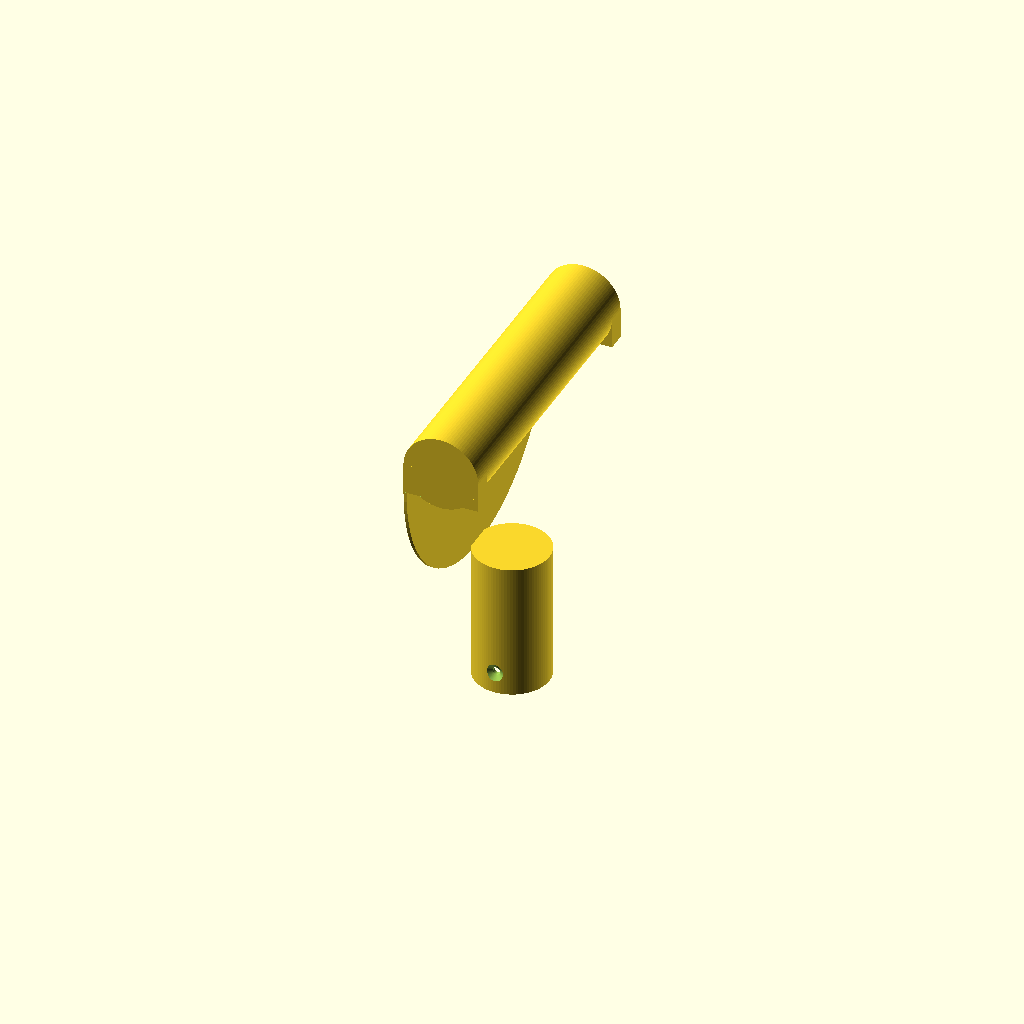
Cell 1: rendered with the file's own defaults.
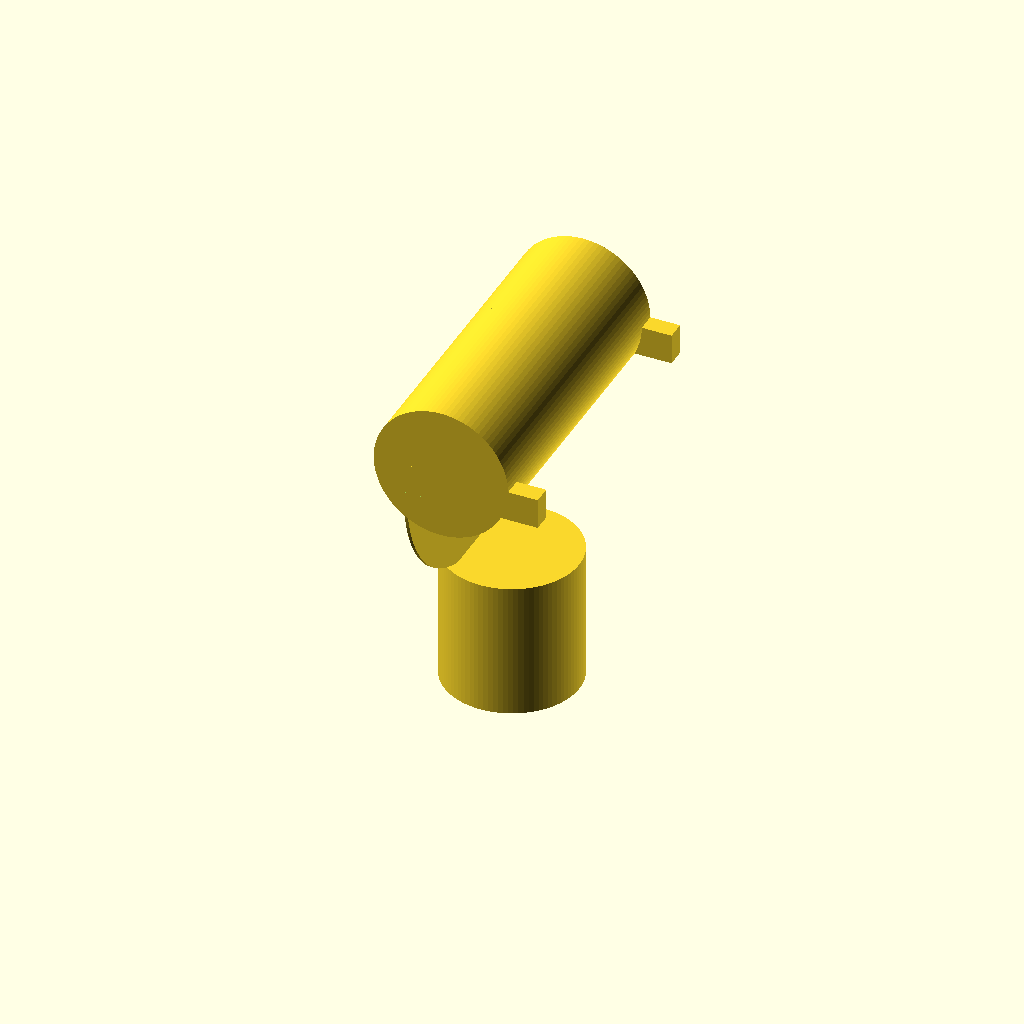
Cell 2: the same model with d = 39.
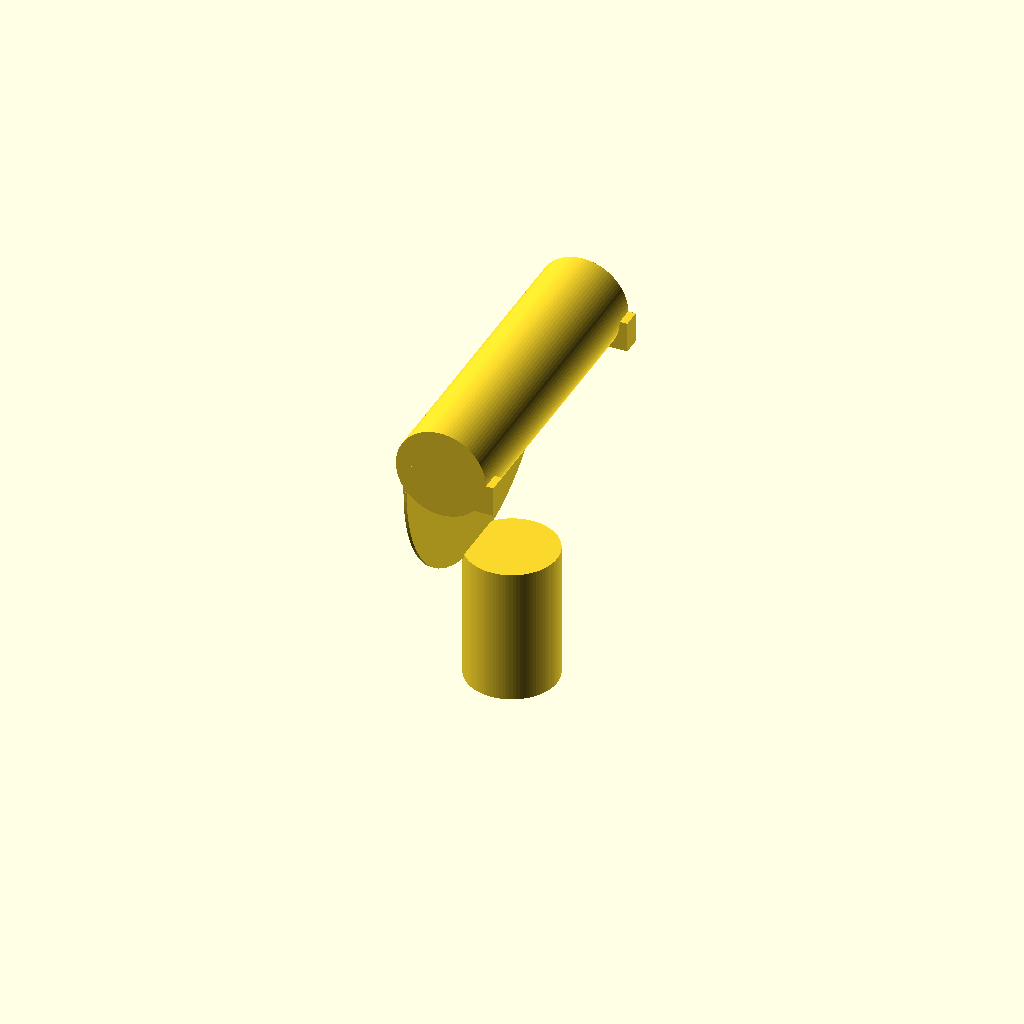
Cell 3: wall_thickness = 5 (everything else at default).
All cells are drawn from one camera (rotation 55°, 0°, 25°, orthographic, colour scheme Cornfield), so only the parameter changes between them.
OpenSCAD source file shovel_mount.scad:
$fn = 90;

d = 19.5;
wall_thickness = 2.5;

mount();
handle();

module mount() {
    translate([0, 0, -3]) difference() {
        cylinder(d = d + 2 * wall_thickness, h = 40 + 5);
        translate([0, 0, -0.1]) cylinder(d = d, h = 40);
        
        translate([0, -11, 7]) rotate([90, 0, 0]) cylinder(d1 = 2.5, d2 = 8, h = 2);
        translate([0, -9.1, 7]) rotate([90, 0, 0]) cylinder(d = 2.5, h = 2);
    }
}

module handle() {
    translate([0, 50, 100]) rotate([90, 0, 0]) cylinder(d = d + 2 * wall_thickness, h = 100);
    translate([-12.25, 44, 90]) cube([d + 2 * wall_thickness, 6, 10]);
    translate([-12.25, -50, 90]) cube([d + 2 * wall_thickness, 6, 10]);
    
    translate([-12.25, 0, 90]) rotate([90, 0, 90]) difference() {
        cylinder(d = 100, h = d + 2 * wall_thickness, true);
        translate([0, 0, -2]) cylinder(d = 88, h = 30, true);
        translate([-60, 0, -2]) cube([120, 80, 30]);
    }
}
Customizer parameters (derived from the source; name, type, default, range or options):
d: number, default 19.5
wall_thickness: number, default 2.5
